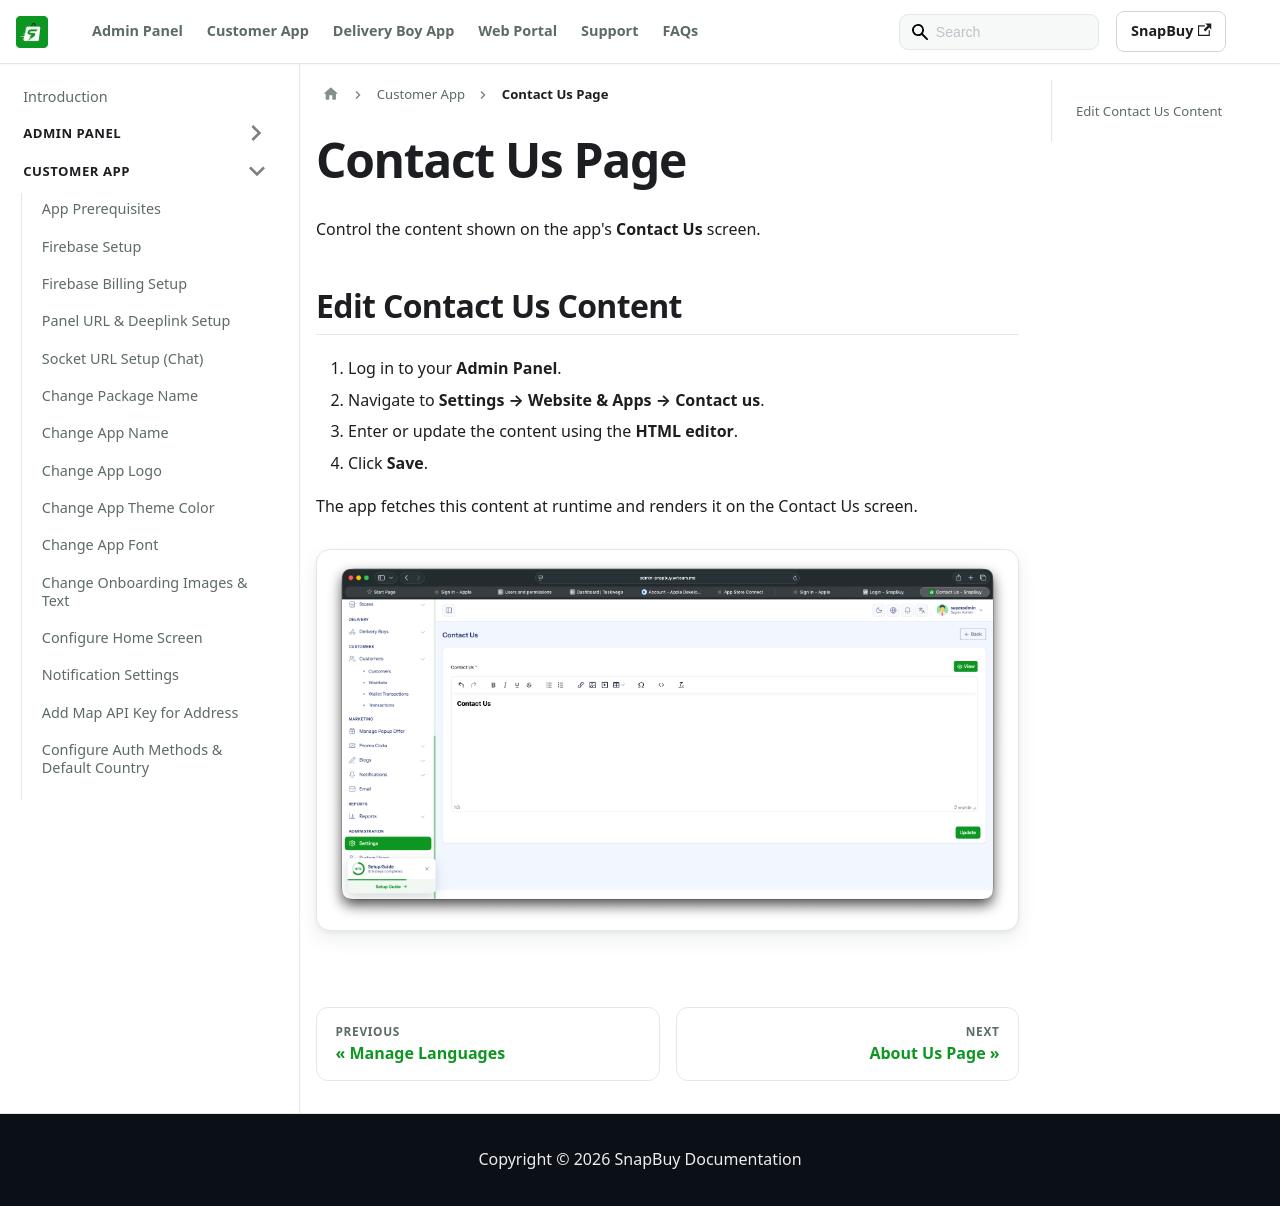

repository: WRTeam-in/snapbuy-doc · page: docs/app-customer/contact-us/index.html · generator: docusaurus

---
id: contact-us
title: Contact Us Page
sidebar_position: 9
---

# Contact Us Page

Control the content shown on the app's **Contact Us** screen.

## Edit Contact Us Content

1. Log in to your **Admin Panel**.
2. Navigate to **Settings → Website & Apps → Contact us**.
3. Enter or update the content using the **HTML editor**.
4. Click **Save**.

The app fetches this content at runtime and renders it on the Contact Us screen.

![Contact Us](/images/app/customer/contactus.png)
